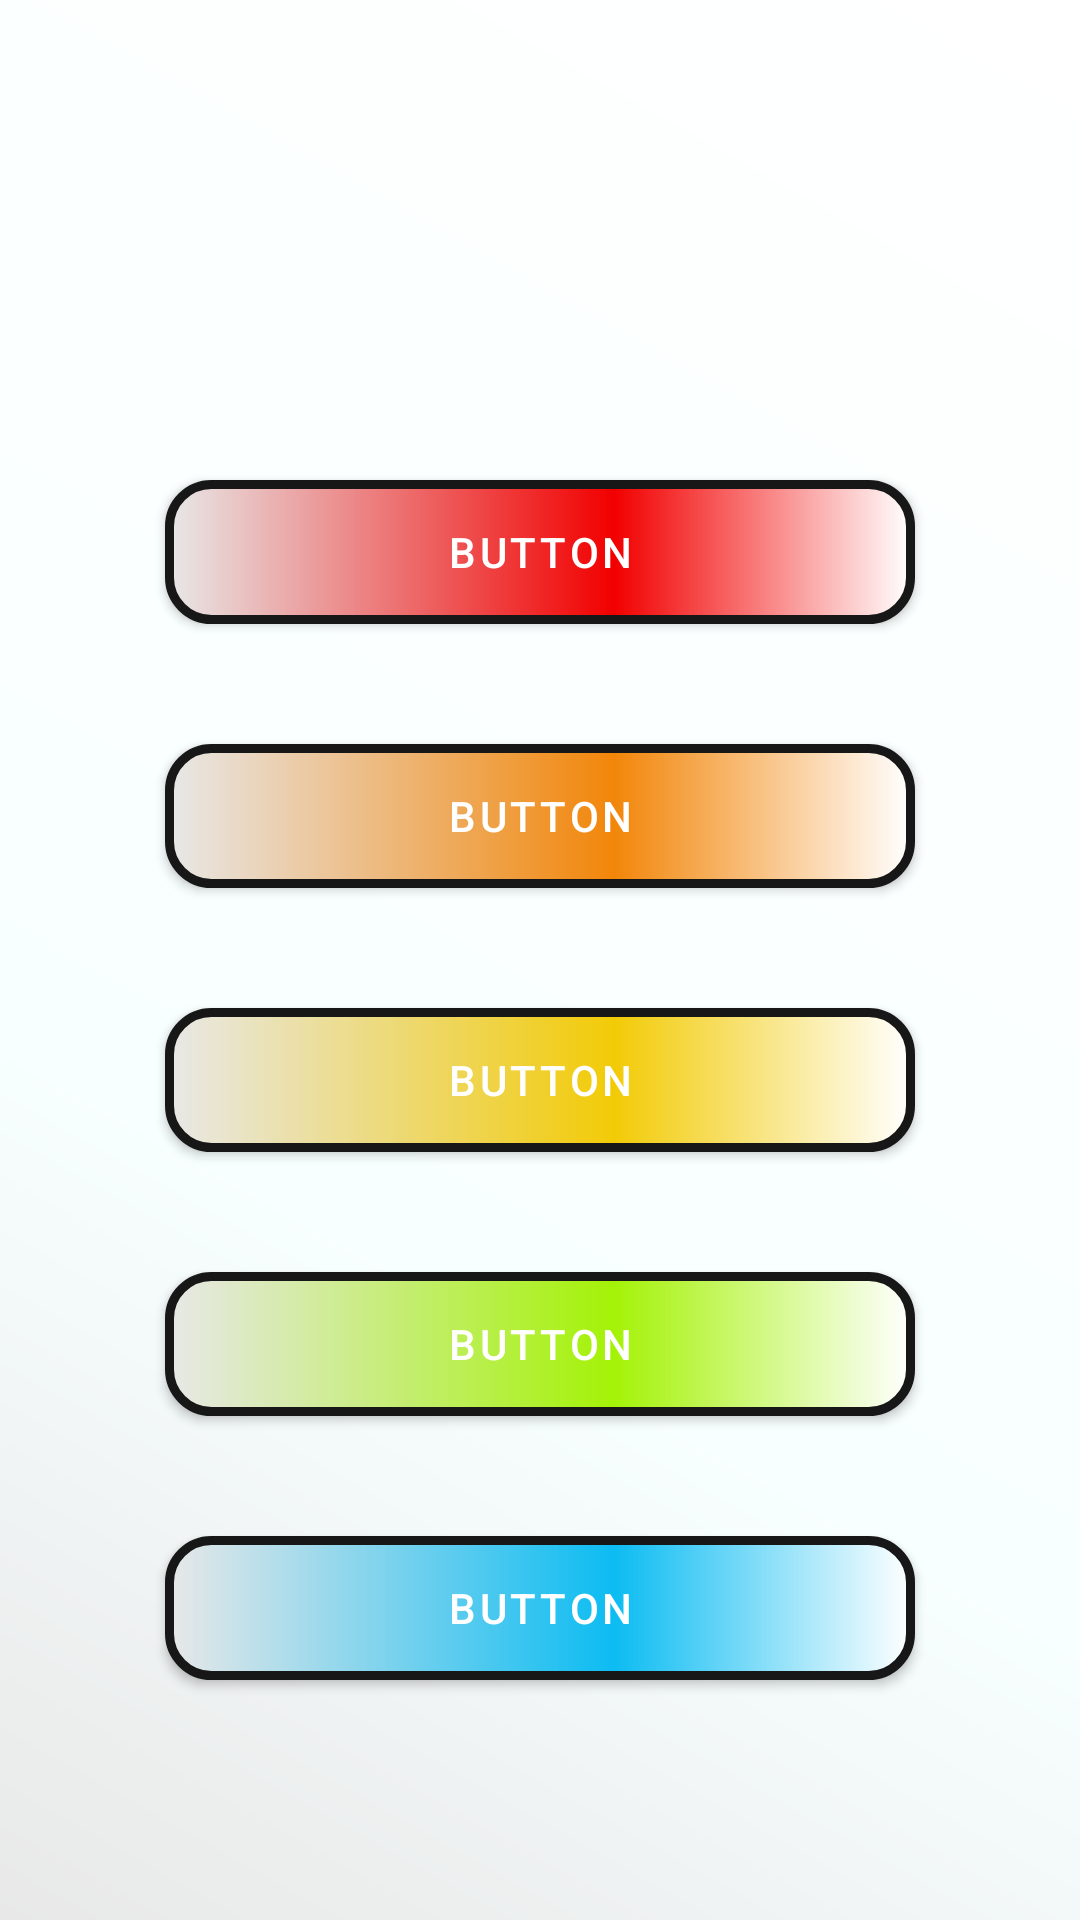

The Android layout XML behind this screen, and the referenced resources:
<!-- AndroidManifest.xml: application theme Theme.Fooddetect -->
<!-- res/layout/select_page.xml -->
<?xml version="1.0" encoding="utf-8"?>
<LinearLayout xmlns:android="http://schemas.android.com/apk/res/android"
    xmlns:app="http://schemas.android.com/apk/res-auto"
    xmlns:tools="http://schemas.android.com/tools"
    android:layout_width="match_parent"
    android:background="@drawable/background"
    android:layout_height="match_parent">

    <LinearLayout
        android:layout_marginTop="140dp"
        android:layout_width="match_parent"
        android:layout_height="match_parent"
        android:orientation="vertical">

        <Button
            app:backgroundTint="@null"
            android:id="@+id/button1"
            android:layout_width="250dp"
            android:layout_height="wrap_content"
            android:layout_gravity="center"
            android:layout_margin="20dp"
            android:background="@drawable/red2"
            android:onClick="btn1"
            android:text="Button" />

        <Button
            app:backgroundTint="@null"
            android:id="@+id/button3"
            android:layout_gravity="center"
            android:layout_width="250dp"
            android:layout_margin="20dp"
            android:layout_height="wrap_content"
            android:background="@drawable/red3"
            android:onClick="btn3"
            android:text="Button" />

        <Button
            app:backgroundTint="@null"
            android:id="@+id/button4"
            android:layout_gravity="center"
            android:layout_width="250dp"
            android:layout_margin="20dp"
            android:layout_height="wrap_content"
            android:background="@drawable/red4"
            android:onClick="btn4"
            android:text="Button" />

        <Button
            app:backgroundTint="@null"
            android:id="@+id/button5"
            android:layout_gravity="center"
            android:layout_width="250dp"
            android:layout_margin="20dp"
            android:layout_height="wrap_content"
            android:background="@drawable/green"
            android:onClick="btn5"
            android:text="Button" />

        <Button
            app:backgroundTint="@null"
            android:id="@+id/button2"
            android:layout_gravity="center"
            android:layout_width="250dp"
            android:layout_margin="20dp"
            android:layout_height="wrap_content"
            android:background="@drawable/blue"
            android:onClick="btn2"
            android:text="Button" />
    </LinearLayout>
</LinearLayout>
<!-- resources referenced by this layout -->
<resources>
  <!-- drawable background (drawable) -->
  <?xml version="1.0" encoding="utf-8"?>
  <shape xmlns:android="http://schemas.android.com/apk/res/android" android:shape="rectangle" >
      <gradient
          android:centerX="35%"
          android:centerColor="#F8FFFF"
          android:startColor="#E8E8E8"
          android:endColor="#FFFFFF"
          android:type="linear"
          android:angle="45"
          />
  </shape>
  <!-- drawable blue (drawable) -->
  <?xml version="1.0" encoding="utf-8"?>
  <shape xmlns:android="http://schemas.android.com/apk/res/android" android:shape="rectangle" >
      <corners
          android:radius="14dp"
          />
      <gradient
          android:centerY="40%"
          android:centerX="60%"
          android:centerColor="#0CBCF2"
          android:startColor="#E8E8E8"
          android:endColor="#FFFFFF"
          android:type="linear"
          />
      <stroke
          android:width="3dp"
          android:color="#171717"
          />
  </shape>
  <!-- drawable green (drawable) -->
  <?xml version="1.0" encoding="utf-8"?>
  <shape xmlns:android="http://schemas.android.com/apk/res/android" android:shape="rectangle" >
      <corners
          android:radius="14dp"
          />
      <gradient
          android:centerY="40%"
          android:centerX="60%"
          android:centerColor="#A4F207"
          android:startColor="#E8E8E8"
          android:endColor="#FFFFFF"
          android:type="linear"
          />
      <stroke
          android:width="3dp"
          android:color="#171717"
          />
  </shape>
  <!-- drawable red2 (drawable) -->
  <?xml version="1.0" encoding="utf-8"?>
  <shape xmlns:android="http://schemas.android.com/apk/res/android" android:shape="rectangle" >
      <corners
          android:radius="14dp"
          />
      <gradient
          android:centerY="40%"
          android:centerX="60%"
          android:centerColor="#F20000"
          android:startColor="#E8E8E8"
          android:endColor="#FFFFFF"
          android:type="linear"
          />
      <stroke
          android:width="3dp"
          android:color="#171717"
          />
  </shape>
  <!-- drawable red3 (drawable) -->
  <?xml version="1.0" encoding="utf-8"?>
  <shape xmlns:android="http://schemas.android.com/apk/res/android" android:shape="rectangle" >
      <corners
          android:radius="14dp"
          />
      <gradient
          android:centerY="40%"
          android:centerX="60%"
          android:centerColor="#F2860A"
          android:startColor="#E8E8E8"
          android:endColor="#FFFFFF"
          android:type="linear"
          />
      <stroke
          android:width="3dp"
          android:color="#171717"
          />
  </shape>
  <!-- drawable red4 (drawable) -->
  <?xml version="1.0" encoding="utf-8"?>
  <shape xmlns:android="http://schemas.android.com/apk/res/android" android:shape="rectangle" >
      <corners
          android:radius="14dp"
          />
      <gradient
          android:centerY="40%"
          android:centerX="60%"
          android:centerColor="#F2CB07"
          android:startColor="#E8E8E8"
          android:endColor="#FFFFFF"
          android:type="linear"
          />
      <stroke
          android:width="3dp"
          android:color="#171717"
          />
  </shape>
  <style name="Theme.Fooddetect" parent="Theme.MaterialComponents.DayNight.NoActionBar">
          
          <item name="colorPrimary">@color/orange2</item>
          <item name="colorPrimaryVariant">@color/orange2</item>
          <item name="colorOnPrimary">@color/white</item>
          
          <item name="colorSecondary">@color/teal_200</item>
          <item name="colorSecondaryVariant">@color/teal_700</item>
          <item name="colorOnSecondary">@color/black</item>
          
          <item name="android:statusBarColor" tools:targetApi="l">?attr/colorPrimaryVariant</item>
          
      </style>
  <color name="orange2">#F3AA00</color>
  <color name="white">#FFFFFFFF</color>
  <color name="teal_200">#FF03DAC5</color>
  <color name="teal_700">#FF018786</color>
  <color name="black">#FF000000</color>
</resources>
